Photos from the image-classification dataset "documents" in the GitHub repository jauniusc/cvmatch. Its 4 classes are: email, form, letter, resume.

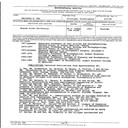
Label: resume

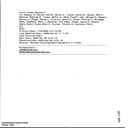
Label: email

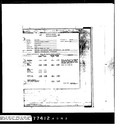
Label: form

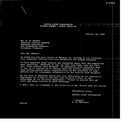
Label: letter

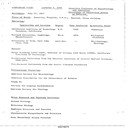
Label: resume

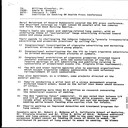
Label: letter
